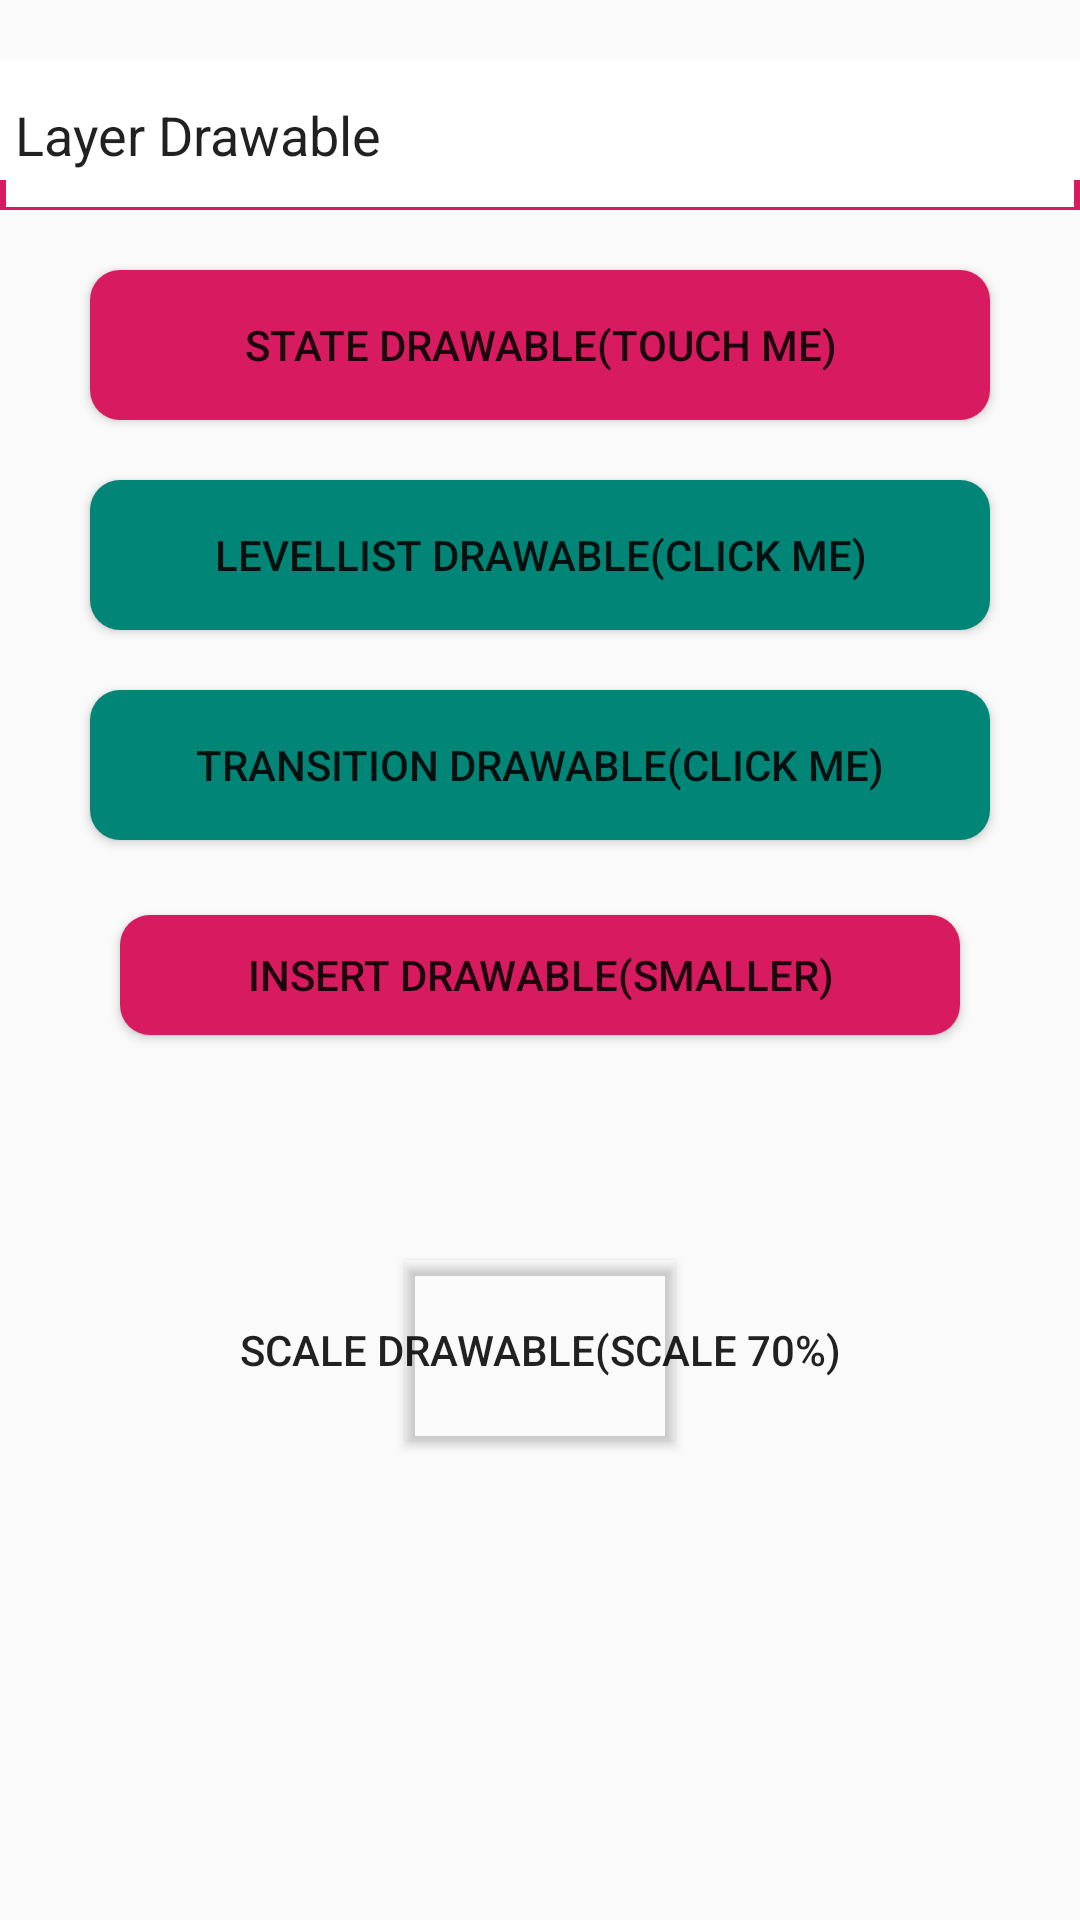

This screen was rendered from an Android layout file. Write that file and the resources it references.
<!-- AndroidManifest.xml: application theme AppTheme -->
<!-- res/layout/activity_drawable.xml -->
<?xml version="1.0" encoding="utf-8"?>
<LinearLayout xmlns:android="http://schemas.android.com/apk/res/android"
        xmlns:app="http://schemas.android.com/apk/res-auto"
        xmlns:tools="http://schemas.android.com/tools"
        android:layout_width="match_parent"
        android:layout_height="match_parent"
        android:gravity="center_horizontal"
        tools:context=".view.activity.DrawableActivity"
        android:orientation="vertical">

    <EditText
            android:layout_width="match_parent"
            android:layout_height="50dp"
            android:text="Layer Drawable"
            android:paddingLeft="5dp"
            android:layout_marginTop="20dp"
            android:background="@drawable/layer_list"/>

    <androidx.appcompat.widget.AppCompatButton
            android:layout_width="300dp"
            android:layout_height="50dp"
            android:text="State Drawable(touch me)"
            android:layout_marginTop="20dp"
            android:background="@drawable/state_list"/>

    <androidx.appcompat.widget.AppCompatButton
            android:id="@+id/levelButton"
            android:layout_width="300dp"
            android:layout_height="50dp"
            android:text="LevelList Drawable(click me)"
            android:layout_marginTop="20dp"
            android:background="@drawable/level_list"/>

    <androidx.appcompat.widget.AppCompatButton
            android:id="@+id/transitionButton"
            android:layout_width="300dp"
            android:layout_height="50dp"
            android:text="Transition Drawable(click me)"
            android:layout_marginTop="20dp"
            android:background="@drawable/transition_drawable"/>

    <androidx.appcompat.widget.AppCompatButton
            android:id="@+id/insertButton"
            android:layout_width="300dp"
            android:layout_height="50dp"
            android:text="Insert Drawable(smaller)"
            android:layout_marginTop="20dp"
            android:background="@drawable/insert_drawable"/>

    <androidx.appcompat.widget.AppCompatButton
            android:id="@+id/scaleButton"
            android:layout_width="300dp"
            android:layout_height="200dp"
            android:text="Scale Drawable(scale 70%)"
            android:background="@drawable/scale_drawable"/>

    <androidx.appcompat.widget.AppCompatImageView
            android:id="@+id/clip"
            android:layout_width="300dp"
            android:layout_height="300dp"
            android:foregroundGravity="center"
            android:background="@drawable/clip_drawable"/>
</LinearLayout>
<!-- resources referenced by this layout -->
<resources>
  <!-- drawable clip_drawable (drawable) -->
  <?xml version="1.0" encoding="utf-8"?>
  <clip xmlns:android="http://schemas.android.com/apk/res/android"
          android:gravity="center" android:clipOrientation="horizontal" android:drawable="@drawable/image_love">
  </clip>
  <!-- drawable insert_drawable (drawable) -->
  <?xml version="1.0" encoding="utf-8"?>
  <inset xmlns:android="http://schemas.android.com/apk/res/android"
          android:insetLeft="10dp" android:insetRight="10dp" android:insetTop="5dp" android:insetBottom="5dp">
      <shape android:shape="rectangle">
          <corners android:radius="10dp"/>
          <solid android:color="@color/colorAccent"/>
      </shape>
  </inset>
  <!-- drawable layer_list (drawable) -->
  <?xml version="1.0" encoding="utf-8"?>
  <layer-list xmlns:android="http://schemas.android.com/apk/res/android">
  
      <item>
          <shape android:shape="rectangle">
              <solid android:color="@color/colorAccent"></solid>
          </shape>
      </item>
  
      <item android:bottom="10dp">
          <shape android:shape="rectangle">
              <solid android:color="#ffffff"></solid>
          </shape>
      </item>
  
      <item android:bottom="1dp" android:left="2dp" android:right="2dp">
          <shape android:shape="rectangle">
              <solid android:color="#ffffff"></solid>
          </shape>
      </item>
  </layer-list>
  <!-- drawable level_list (drawable) -->
  <?xml version="1.0" encoding="utf-8"?>
  <level-list xmlns:android="http://schemas.android.com/apk/res/android">
  
      <item android:maxLevel="0">
          <shape android:shape="rectangle">
              <corners android:radius="10dp"/>
              <solid android:color="@color/colorPrimary"/>
          </shape>
      </item>
  
      <item android:maxLevel="1">
          <shape android:shape="rectangle">
              <corners android:radius="10dp"/>
              <solid android:color="@color/colorAccent"/>
          </shape>
      </item>
  </level-list>
  <!-- drawable scale_drawable (drawable) -->
  <?xml version="1.0" encoding="utf-8"?>
  <scale xmlns:android="http://schemas.android.com/apk/res/android"
          android:scaleGravity="center" android:scaleWidth="70%" android:scaleHeight="70%" android:drawable="@drawable/image_love">
  </scale>
  <!-- drawable state_list (drawable) -->
  <?xml version="1.0" encoding="utf-8"?>
  <selector xmlns:android="http://schemas.android.com/apk/res/android">
      <item android:state_pressed="true">
          <shape android:shape="rectangle">
              <corners android:radius="10dp"/>
              <solid android:color="@color/colorPrimary"/>
          </shape>
      </item>
      <item android:state_pressed="false">
          <shape android:shape="rectangle">
              <corners android:radius="10dp"/>
              <solid android:color="@color/colorAccent"/>
          </shape>
      </item>
  </selector>
  <!-- drawable transition_drawable (drawable) -->
  <?xml version="1.0" encoding="utf-8"?>
  <transition xmlns:android="http://schemas.android.com/apk/res/android">
      <item android:maxLevel="0">
          <shape android:shape="rectangle">
              <corners android:radius="10dp"/>
              <solid android:color="@color/colorPrimary"/>
          </shape>
      </item>
  
      <item android:maxLevel="1">
          <shape android:shape="rectangle">
              <corners android:radius="10dp"/>
              <solid android:color="@color/colorAccent"/>
          </shape>
      </item>
  </transition>
  <style name="AppTheme" parent="Theme.AppCompat.Light.NoActionBar">
          
          <item name="colorPrimary">@color/colorPrimary</item>
          <item name="colorPrimaryDark">@color/colorPrimaryDark</item>
          <item name="colorAccent">@color/colorAccent</item>
          <item name="android:statusBarColor">@null</item>
      </style>
  <!-- drawable image_love: png bitmap (drawable-hdpi, 129073 bytes) -->
  <color name="colorAccent">#D81B60</color>
  <color name="colorPrimary">#008577</color>
  <color name="colorPrimaryDark">#00574B</color>
</resources>
